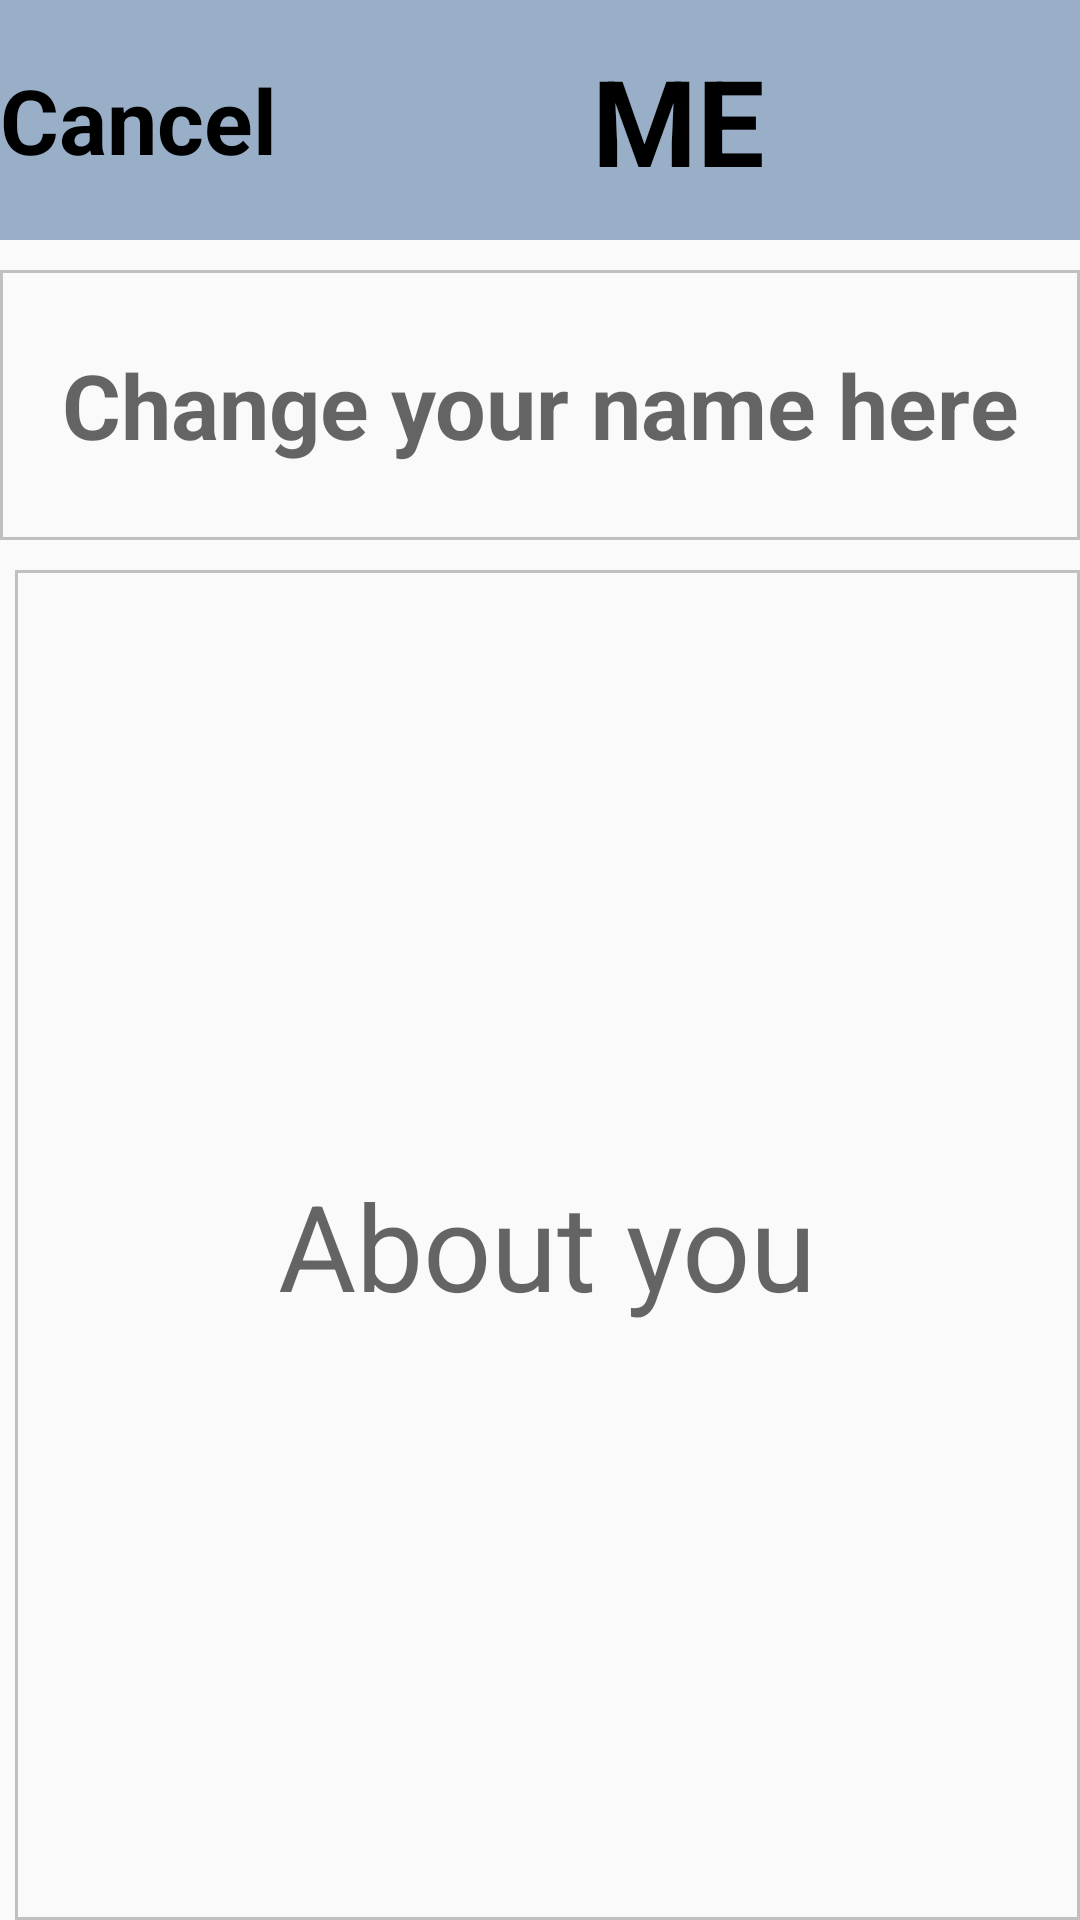

Produce the Android XML layout that renders to this screen, including the resource entries it uses.
<!-- AndroidManifest.xml: application theme AppTheme -->
<!-- res/layout/activity_settings.xml -->
<?xml version="1.0" encoding="utf-8"?>
<LinearLayout xmlns:android="http://schemas.android.com/apk/res/android"
    android:orientation = "vertical"
    android:layout_height="match_parent"
    android:layout_width="match_parent">
    <LinearLayout
        android:id="@+id/llMenuBar"
        android:layout_width="wrap_content"
        android:layout_height="wrap_content"
        android:orientation="horizontal">
        <TextView
            android:id="@+id/tvCancel"
            android:text="Cancel"
            android:textColor="#000000"
            android:background="#98AFC7"
            android:textStyle="bold"
            android:textSize="30dp"
            android:gravity="center"
            android:layout_width = "wrap_content"
            android:layout_height = "match_parent" />
        <TextView
            android:text="ME"
            android:textColor="#000000"
            android:width="410dp"
            android:background="#98AFC7"
            android:textStyle="bold"
            android:textSize="40dp"
            android:gravity="center"
            android:layout_width = "wrap_content"
            android:layout_height = "80dp" />
        <TextView
            android:gravity="center"
            android:textColor="#000000"
            android:textStyle="bold"
            android:id="@+id/tvSave"
            android:layout_width="100dp"
            android:layout_height="match_parent"
            android:clickable="false"
            android:background="#98AFC7"
            android:text="Save"
            android:textSize="30dp"/>
    </LinearLayout>
    <EditText
        android:id="@+id/etName"
        android:textStyle="bold"
        android:hint="Change your name here"
        android:width="600dp"
        android:height="90dp"
        android:textSize="30dp"
        android:textColor="#000000"
        android:gravity="center"
        android:layout_centerHorizontal="true"
        android:background="@drawable/rec_border"
        android:layout_width = "wrap_content"
        android:layout_marginTop="10dp"
        android:layout_height = "wrap_content"/>
    <EditText
        android:gravity="center"
        android:layout_width="wrap_content"
        android:layout_marginTop="10dp"
        android:width="600dp"
        android:height="500dp"
        android:textColor="#000000"
        android:layout_height="wrap_content"
        android:layout_marginLeft="5dp"
        android:background="@drawable/rec_border"
        android:textSize="40dp"
        android:hint="About you"
        android:id="@+id/etInfo" />
    <LinearLayout
        android:layout_marginTop="120dp"
        android:id="@+id/linearButton"
        android:layout_alignParentBottom="true"
        android:layout_width="match_parent"
        android:layout_height="wrap_content"
        android:orientation="horizontal">
        <Button
            android:background="#98AFC7"
            android:layout_width="wrap_content"
            android:layout_height="wrap_content"
            android:textSize="20dp"
            android:width="300dp"
            android:height="70dp"
            android:textStyle="bold"
            android:textColor="#000000"
            android:text= "Activities"
            android:id="@+id/bActivities" />

        <Button
            android:background="#966F33"
            android:layout_width="wrap_content"
            android:layout_height="wrap_content"
            android:text="Profile"
            android:id="@+id/bProfile"
            android:textStyle="bold"
            android:textSize="20dp"
            android:width="300dp"
            android:textColor="#FFFFFF"
            android:height="70dp" />
    </LinearLayout>

</LinearLayout>
<!-- resources referenced by this layout -->
<resources>
  <!-- drawable rec_border (drawable) -->
  <shape xmlns:android="http://schemas.android.com/apk/res/android"
      android:shape="rectangle" >
      <stroke
          android:width="1dp"
          android:color="#C0C0C0" />
  </shape>
  <style name="AppTheme" parent="Theme.AppCompat.Light.DarkActionBar">
          
          <item name="colorPrimary">@color/colorPrimary</item>
          <item name="colorPrimaryDark">@color/colorPrimaryDark</item>
          <item name="colorAccent">@color/colorAccent</item>
      </style>
  <!-- not gathered from this repository: default colours our renderer supplied (Android Studio template values) -->
  <color name="colorPrimary">#FF6200EE</color>
  <color name="colorPrimaryDark">#FF3700B3</color>
  <color name="colorAccent">#FF03DAC5</color>
</resources>
